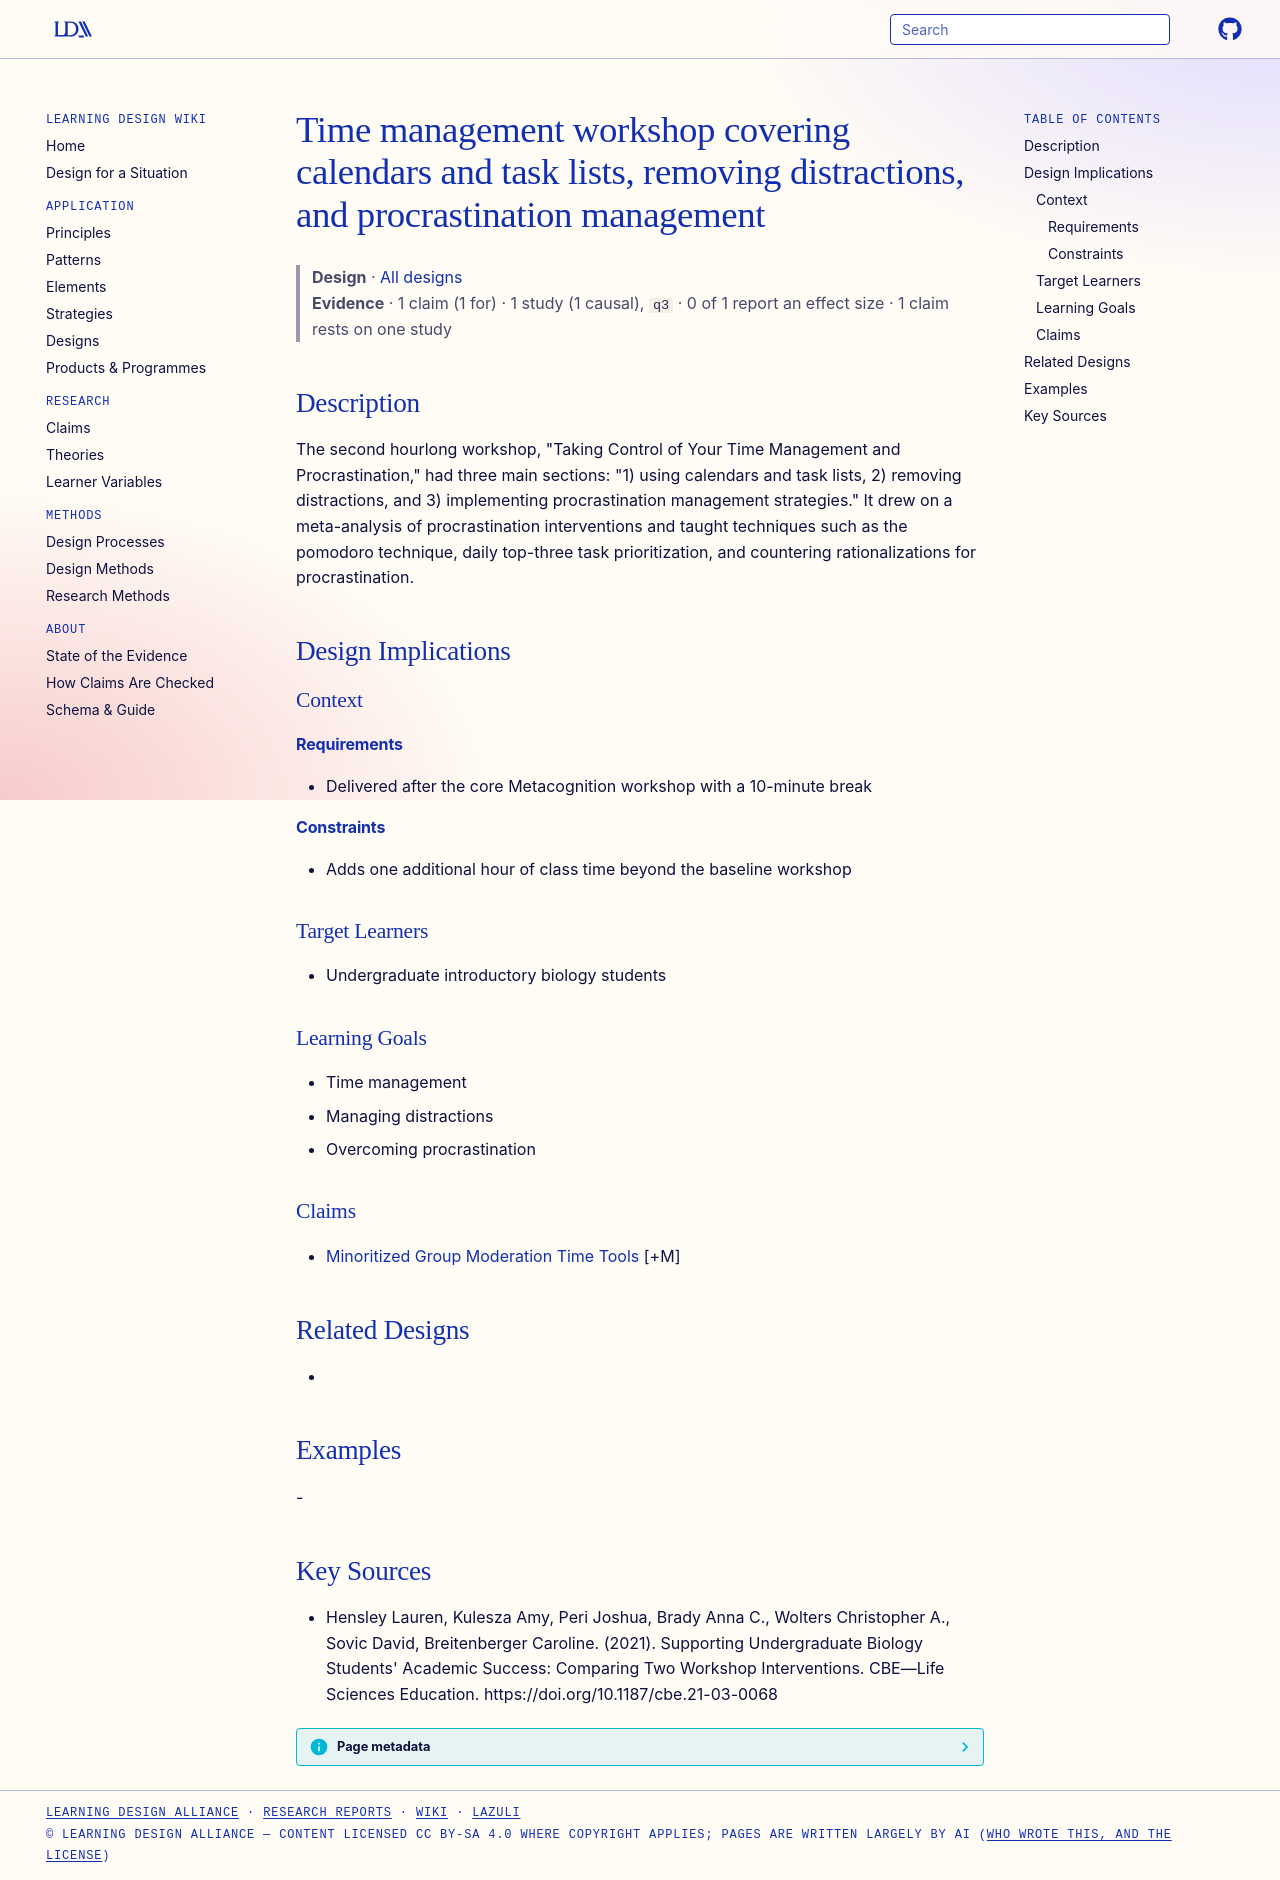

repository: Learning-Design-Alliance/learning-wiki · page: designs/time-management-workshop-three-sections/index.html · generator: mkdocs

---
type: design
id: time-management-workshop-three-sections
title: Time management workshop covering calendars and task lists, removing distractions, and procrastination management
description: "The second hourlong workshop, \"Taking Control of Your Time Management and Procrastination,\" had three main sections: \"1) using calendars and task lists, 2) removing distractions, and 3) implementing procrastination ma..."
status: review
generated:
  by: "process:settle-candidates"
  at: 2026-11-08
sources:
  - id: hensley-lauren-2021
    resource: "https://doi.org/10.1187/cbe.21-03-0068"
    title: "Hensley Lauren, Kulesza Amy, Peri Joshua, Brady Anna C., Wolters Christopher A., Sovic David, Breitenberger Caroline. (2021). Supporting Undergraduate Biology Students' Academic Success: Comparing Two Workshop Interventions. CBE—Life Sciences Education. https://doi.org/10.1187/cbe.21-03-0068"
    author: Hensley Lauren, Kulesza Amy, Peri Joshua, Brady Anna C., Wolters Christopher A., Sovic David, Breitenberger Caroline
---

# Time management workshop covering calendars and task lists, removing distractions, and procrastination management

> **Design** · [All designs](index.md)
> **Evidence** · 1 claim (1 for) · 1 study (1 causal), `q3` · 0 of 1 report an effect size · 1 claim rests on one study

## Description
The second hourlong workshop, "Taking Control of Your Time Management and Procrastination," had three main sections: "1) using calendars and task lists, 2) removing distractions, and 3) implementing procrastination management strategies." It drew on a meta-analysis of procrastination interventions and taught techniques such as the pomodoro technique, daily top-three task prioritization, and countering rationalizations for procrastination.

## Design Implications

### Context
#### Requirements
- Delivered after the core Metacognition workshop with a 10-minute break
#### Constraints
- Adds one additional hour of class time beyond the baseline workshop

### Target Learners
- Undergraduate introductory biology students

### Learning Goals
- Time management
- Managing distractions
- Overcoming procrastination

### Claims
- [Minoritized Group Moderation Time Tools](../claims/minoritized-group-moderation-time-tools.md) [+M]

## Related Designs
- 

## Examples
-

## Key Sources
- Hensley Lauren, Kulesza Amy, Peri Joshua, Brady Anna C., Wolters Christopher A., Sovic David, Breitenberger Caroline. (2021). Supporting Undergraduate Biology Students' Academic Success: Comparing Two Workshop Interventions. CBE—Life Sciences Education. https://doi.org/10.1187/cbe.21-03-0068
